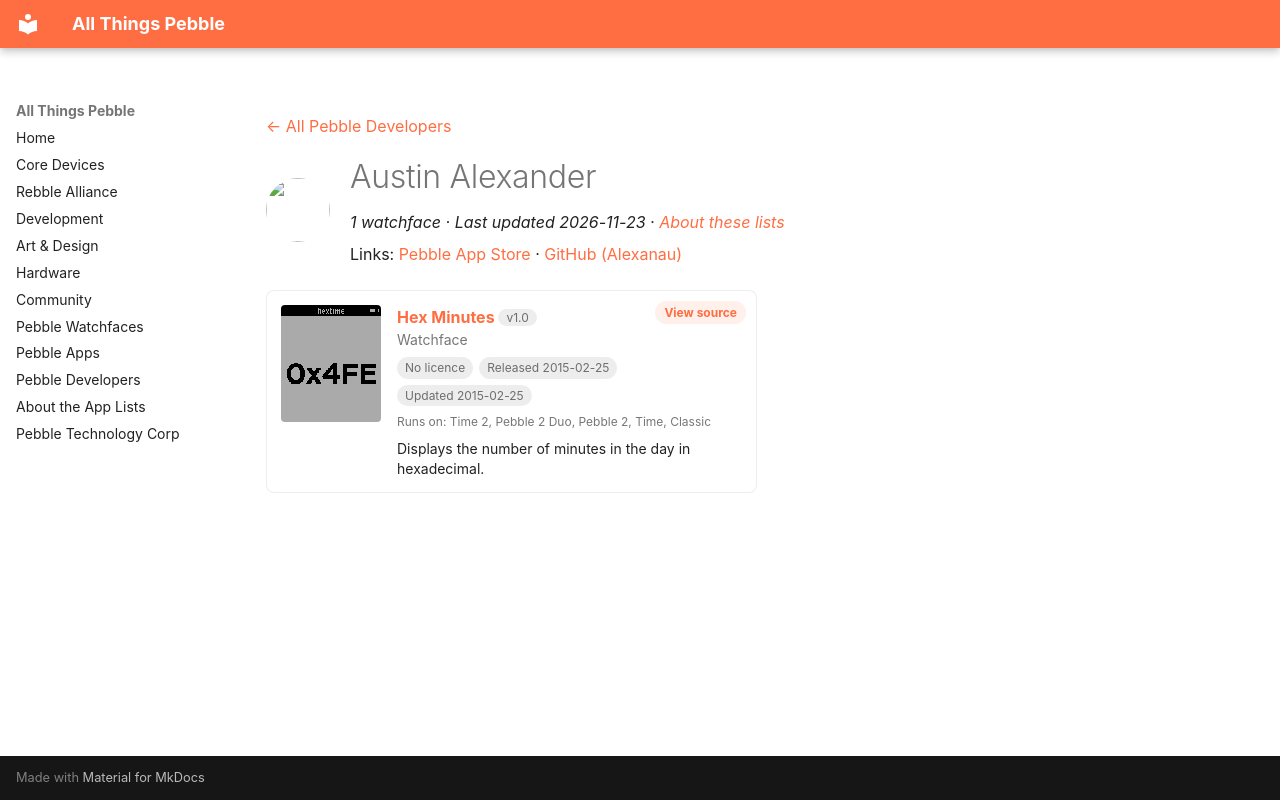

repository: saltedlolly/all-things-pebble · page: developers/austin-alexander.html · generator: mkdocs

---
title: "Austin Alexander"
hide:
  - toc
---

<!-- Generated by scripts/update_app_directory.py: do not edit by hand -->
[← All Pebble Developers](../developers.md)

<div class="dev-header" markdown>
<img class="dev-avatar" src="https://github.com/Alexanau.png?size=128" alt="" width="64" height="64" loading="lazy" onerror="this.remove()">
<div class="dev-intro" markdown>

# Austin Alexander

*1 watchface · Last updated 2026-11-23 · [About these lists](../about-app-lists.md)*

Links: [Pebble App Store](https://apps.repebble.com/apps/dev/austin-alexander_54ecdcc399a35d5cfc0000c9) · [GitHub (Alexanau)](https://github.com/Alexanau)

</div>
</div>

<div class="app-grid dev-apps" data-search-exclude>
<div class="app-card" data-type="watchface" data-title="hex minutes" data-released="2015-02-25" data-updated="2015-02-25">
<a class="app-shot" href="https://apps.repebble.com/54ed33460e47050022000017" data-search-exclude><img src="../images/apps/54ed33460e47050022000017.png" alt="Hex Minutes" loading="lazy"></a>
<div class="app-info">
<h2 class="app-name" id="app-54ed33460e47050022000017"><a href="https://apps.repebble.com/54ed33460e47050022000017">Hex Minutes</a> <span class="app-version" title="Latest version" data-search-exclude>v1.0</span></h2>
<a class="app-source" href="https://github.com/Alexanau/HexTime" title="Source code" data-search-exclude>View source</a>
<div class="app-dev">Watchface</div>
<div class="app-tags" data-search-exclude><span class="app-licence app-licence--none" title="Licence">No licence</span> <span title="First published in the app store">Released 2015-02-25</span> <span title="Latest release in the app store">Updated 2015-02-25</span></div>
<div class="app-watches" title="Supported watches" data-search-exclude>Runs on: Time 2, Pebble 2 Duo, Pebble 2, Time, Classic</div>
<p class="app-desc">Displays the number of minutes in the day in hexadecimal.</p>
</div>
</div>
</div>
